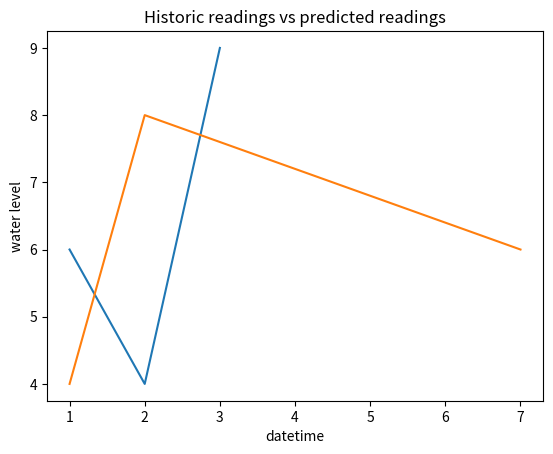

Write the Python code that produced this figure.
import matplotlib.pyplot as plt

x = [1,2,3]
y = [6,4,9]

x2 = [1,2,7]
y2 = [4,8,6]

plt.plot(x,y, label='historic readings')
plt.plot(x2,y2, label='predicted readings')
plt.xlabel('datetime')
plt.ylabel('water level')
plt.title('Historic readings vs predicted readings')

plt.show()